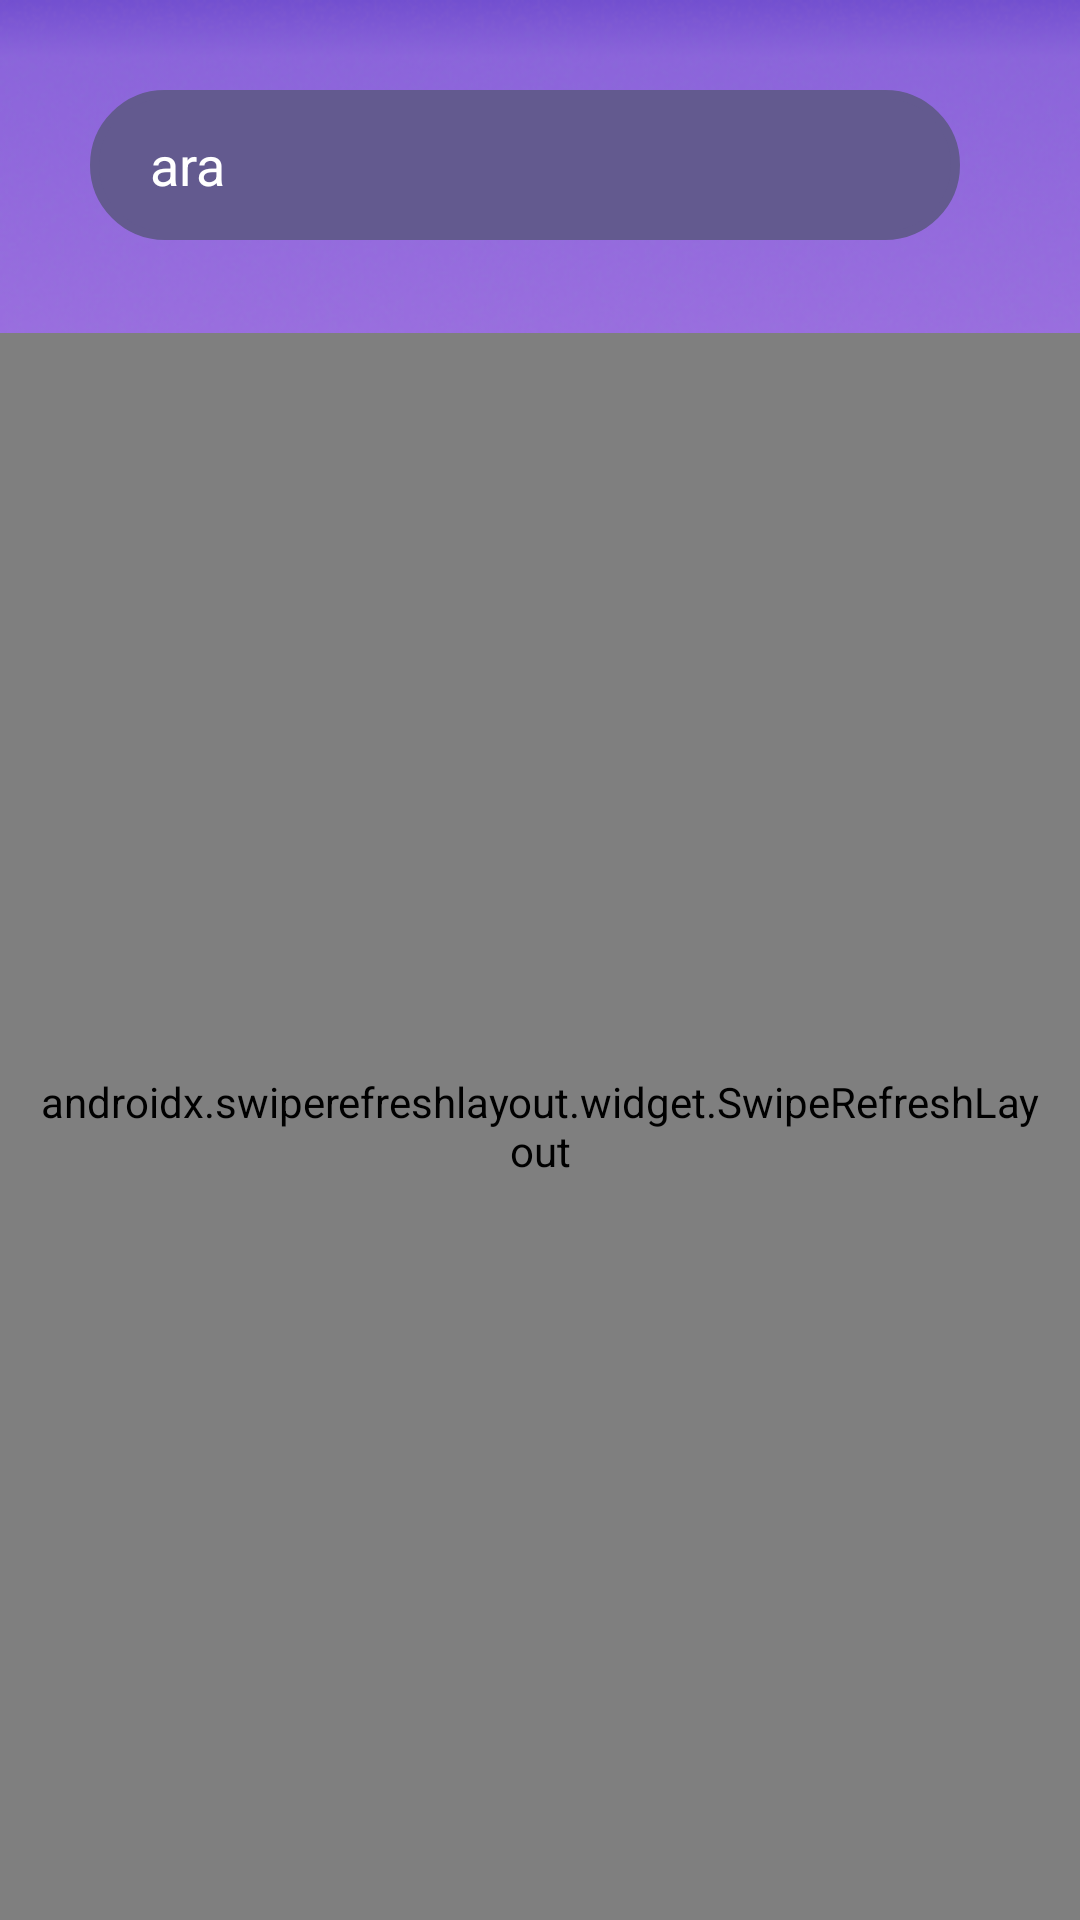

This screen was rendered from an Android layout file. Write that file and the resources it references.
<!-- AndroidManifest.xml: application theme Theme.SocialMediaVbSanalAy -->
<!-- res/layout/fragment_main_page.xml -->
<?xml version="1.0" encoding="utf-8"?>
<androidx.constraintlayout.widget.ConstraintLayout xmlns:android="http://schemas.android.com/apk/res/android"
    xmlns:app="http://schemas.android.com/apk/res-auto"
    xmlns:tools="http://schemas.android.com/tools"
    android:layout_width="match_parent"
    android:layout_height="match_parent"
    android:background="@drawable/signup"
    tools:context=".presentation.fragments.MainPageFragment">

    
    <LinearLayout
        android:id="@+id/searchBarContainer"
        android:layout_width="match_parent"
        android:layout_height="wrap_content"
        android:layout_margin="30dp"
        android:layout_marginStart="90dp"
        android:layout_marginTop="70dp"
        android:orientation="horizontal"
        app:layout_constraintEnd_toEndOf="parent"
        app:layout_constraintStart_toStartOf="parent"
        app:layout_constraintTop_toTopOf="parent">

        <EditText
            android:id="@+id/editTextText3"
            android:layout_width="match_parent"
            android:layout_height="50dp"
            android:focusable="false"
            android:clickable="true"
            android:layout_marginRight="10dp"
            android:layout_weight="1"
            android:background="@drawable/drawble_fr_button"
            android:ems="10"
            android:hint="ara"
            android:textColorHint="@color/white"
            android:inputType="text" />
    </LinearLayout>

    
    <androidx.recyclerview.widget.RecyclerView
        android:id="@+id/storyRecyclerView"
        android:layout_width="match_parent"
        android:layout_height="wrap_content"
        android:layout_marginTop="15dp"
        app:layoutManager="androidx.recyclerview.widget.LinearLayoutManager"
        android:orientation="horizontal"
        android:paddingTop="8dp"
        android:paddingBottom="8dp"
        android:paddingStart="10dp"
        app:layout_constraintStart_toStartOf="parent"
        app:layout_constraintTop_toBottomOf="@id/searchBarContainer"
        tools:listitem="@layout/story_template" />

    
    <androidx.swiperefreshlayout.widget.SwipeRefreshLayout
        android:id="@+id/swipeRefreshLayout"
        android:paddingLeft="10dp"
        android:paddingRight="10dp"
        android:layout_width="wrap_content"
        android:layout_height="0dp"
        app:layout_constraintBottom_toTopOf="@id/bottomBarContainer"
        app:layout_constraintStart_toStartOf="parent"
        app:layout_constraintTop_toBottomOf="@id/storyRecyclerView"
        app:layout_constraintVertical_bias="0.0">

        <androidx.recyclerview.widget.RecyclerView
            android:id="@+id/postsRecyclerView"
            android:paddingBottom="9dp"
            android:layout_width="match_parent"
            android:layout_height="wrap_content"
            tools:listitem="@layout/post_for_recycler"
            android:descendantFocusability="blocksDescendants"/>
    </androidx.swiperefreshlayout.widget.SwipeRefreshLayout>

    
    <androidx.coordinatorlayout.widget.CoordinatorLayout
        android:id="@+id/bottomBarContainer"
        android:layout_width="match_parent"
        android:layout_height="wrap_content"
        app:layout_constraintBottom_toBottomOf="parent"
        app:layout_constraintStart_toStartOf="parent"/>

    
    <ProgressBar
        android:id="@+id/progressBar"
        android:layout_width="wrap_content"
        android:layout_height="wrap_content"
        android:indeterminate="true"
        android:visibility="gone"
        app:layout_constraintBottom_toBottomOf="parent"
        app:layout_constraintTop_toTopOf="parent"
        app:layout_constraintStart_toStartOf="parent"
        app:layout_constraintEnd_toEndOf="parent" />

    
    <TextView
        android:id="@+id/textNoPostsMessage"
        android:layout_width="wrap_content"
        android:layout_height="wrap_content"
        android:layout_gravity="center"
        android:layout_marginStart="30dp"
        android:layout_marginTop="270dp"
        android:text="Henüz birisini takip etmediniz"
        android:textColor="@android:color/white"
        android:textSize="18sp"
        android:visibility="gone"
        app:layout_constraintStart_toStartOf="parent"
        app:layout_constraintTop_toTopOf="parent" />

</androidx.constraintlayout.widget.ConstraintLayout>
<!-- res/layout/story_template.xml (included above) -->
<LinearLayout
    xmlns:android="http://schemas.android.com/apk/res/android"
    xmlns:app="http://schemas.android.com/apk/res-auto"
    android:layout_width="wrap_content"
    android:layout_height="wrap_content"
    android:orientation="vertical"
    android:gravity="center">

    
    <FrameLayout
        android:id="@+id/flStory"
        android:layout_width="wrap_content"
        android:layout_height="wrap_content"
        android:background="@drawable/unseen_circle" > 

        
        <com.google.android.material.imageview.ShapeableImageView
            android:id="@+id/storyImageView"
            android:layout_width="70dp"
            android:layout_height="70dp"
            android:layout_margin="4dp"
            android:src="@drawable/shin"
            app:shapeAppearanceOverlay="@style/CircularImageView"
            android:scaleType="centerCrop" />

        
        <ImageView
            android:id="@+id/storyAdder"
            android:layout_width="25dp"
            android:layout_height="25dp"
            android:src="@drawable/baseline_add_circle_24"
            android:layout_gravity="bottom|end"
            android:layout_margin="4dp"
            android:visibility="gone" />

    </FrameLayout>

    
    <TextView
        android:id="@+id/storyUsername"
        android:layout_width="wrap_content"
        android:layout_height="wrap_content"
        android:layout_marginTop="4dp"
        android:text="Username"
        android:textSize="@dimen/text_medium_small"
        android:textColor="@android:color/white"
        android:gravity="center" />
</LinearLayout>
<!-- res/layout/post_for_recycler.xml (included above) -->
<LinearLayout xmlns:android="http://schemas.android.com/apk/res/android"
    android:layout_width="match_parent"
    android:layout_height="wrap_content"
    xmlns:tools="http://schemas.android.com/tools"
    android:background="@drawable/bacgroundforpost"
    xmlns:app="http://schemas.android.com/apk/res-auto"
    android:layout_marginBottom="5dp"
    android:orientation="vertical"
    android:layout_marginTop="5dp"
    android:padding="8dp">

    <LinearLayout
        android:layout_width="match_parent"
        android:layout_height="wrap_content"
        android:orientation="horizontal"
        android:gravity="center_vertical"
        android:padding="8dp">


        <FrameLayout
            android:layout_width="wrap_content"
            android:layout_height="wrap_content">

            
            <ImageView
                android:layout_width="40dp"
                android:layout_height="40dp"
                android:src="@drawable/elipseforstory"
                android:scaleType="fitCenter" />

            
            <ImageView
                android:id="@+id/storyImageView"
                android:layout_width="36dp"
                android:layout_height="36dp"
                android:layout_gravity="center"
                android:src="@drawable/add"
                android:scaleType="centerCrop"/>
        </FrameLayout>

        <TextView
            android:id="@+id/postUsername"
            android:layout_width="wrap_content"
            android:layout_height="wrap_content"
            android:layout_marginStart="8dp"
            android:textColor="@color/white"
            android:text="Username"
            android:textStyle="bold"/>

        <TextView
            android:id="@+id/postTimestamp"
            android:layout_width="wrap_content"
            android:layout_height="wrap_content"
            android:layout_marginStart="8dp"
            android:text="5m"
            android:textColor="@android:color/darker_gray"/>
    </LinearLayout>

    <TextView
        android:id="@+id/postContent"
        android:layout_width="wrap_content"
        android:layout_height="wrap_content"
        android:layout_marginTop="8dp"
        android:textColor="@color/white"
        android:textSize="@dimen/text_medium_small"
        android:text="This is a beautiful sky that I took last week. #beauty #nature"/>
    <FrameLayout
        android:id="@+id/post_container"
        android:layout_width="match_parent"
        android:layout_height="wrap_content">

        

        
        <com.google.android.material.imageview.ShapeableImageView
            android:id="@+id/postImage"
            android:layout_width="match_parent"
            android:layout_height="400dp"
            android:layout_marginTop="8dp"
            android:scaleType="centerCrop"
            android:src="@drawable/rectangler"
            app:shapeAppearanceOverlay="@style/CircularImageViewTwo" />

        <ImageView
            android:id="@+id/heartImageView"
            android:layout_width="165dp"
            android:layout_height="165dp"
            android:layout_gravity="center"
            android:src="@drawable/animationheart"
            android:visibility="gone" />
    </FrameLayout>


    <LinearLayout
        android:id="@+id/likeandcommentlayout"
        android:layout_width="match_parent"
        android:layout_height="wrap_content"
        android:layout_marginTop="8dp"
        android:layout_marginRight="10dp"
        android:gravity="end|center_vertical"
        android:orientation="horizontal">

        <TextView
            android:id="@+id/likeCount"
            android:layout_width="wrap_content"
            android:layout_height="wrap_content"
            android:drawablePadding="4dp"
            android:textColor="@color/white"
            tools:text="999"
            android:layout_marginStart="5dp" />

        <ImageView
            android:id="@+id/likeImage"
            android:layout_width="30dp"
            android:layout_height="30dp"
            android:layout_marginStart="8dp"
            app:srcCompat="@drawable/unlike_vector" />

        <ImageView
            android:id="@+id/unlikeImage"
            android:layout_width="30dp"
            android:layout_height="30dp"
            android:layout_marginStart="8dp"
            app:srcCompat="@drawable/like_vector"
            android:visibility="gone" />

        <TextView
            android:id="@+id/commentCount"
            android:layout_width="wrap_content"
            android:layout_height="wrap_content"
            android:textColor="@color/white"
            tools:text="320"
            android:layout_marginStart="16dp" />

        <ImageView
            android:id="@+id/commentImage"
            android:layout_width="28dp"
            android:layout_height="28dp"
            android:layout_marginStart="8dp"
            app:srcCompat="@drawable/messagesecondpost" />

    </LinearLayout>

</LinearLayout>
<!-- resources referenced by this layout -->
<resources>
  <dimen name="text_medium_small">14sp</dimen>
  <!-- drawable baseline_add_circle_24 (drawable) -->
  <vector xmlns:android="http://schemas.android.com/apk/res/android"
      android:width="24dp"
      android:height="24dp"
      android:viewportWidth="24"
      android:viewportHeight="24">
  
      
      <path
          android:id="@+id/circle"
          android:fillColor="#5435C7"
          android:pathData="M12,2C6.48,2 2,6.48 2,12s4.48,10 10,10 10,-4.48 10,-10S17.52,2 12,2z" />
  
      
      <path
          android:id="@+id/plus"
          android:fillColor="#FFFFFF"
      android:pathData="M17,13h-4v4h-2v-4H7v-2h4V7h2v4h4v2z" />
  
  </vector>
  <!-- drawable drawble_fr_button (drawable) -->
  <shape xmlns:android="http://schemas.android.com/apk/res/android">
      <solid android:color="#635A8F" />
      <stroke android:width="3sp" android:color="#635A8F" /> 
      <corners android:radius="30sp" /> 
      <padding
          android:left="20sp"
          android:right="20sp"
          android:top="8sp"
          android:bottom="8sp" />
  </shape>
  <!-- drawable unlike_vector (drawable) -->
  <vector xmlns:android="http://schemas.android.com/apk/res/android"
      xmlns:aapt="http://schemas.android.com/aapt"
      android:width="24dp"
      android:height="24dp"
      android:viewportWidth="24"
      android:viewportHeight="24">
    <path
        android:strokeWidth="1"
        android:pathData="M12.62,20.81C12.28,20.93 11.72,20.93 11.38,20.81C8.48,19.82 2,15.69 2,8.69C2,5.6 4.49,3.1 7.56,3.1C9.38,3.1 10.99,3.98 12,5.34C13.01,3.98 14.63,3.1 16.44,3.1C19.51,3.1 22,5.6 22,8.69C22,15.69 15.52,19.82 12.62,20.81Z"
        android:strokeLineJoin="round"
        android:strokeColor="#CFB6DD"
        android:strokeLineCap="round">
      <aapt:attr name="android:fillColor">
        <gradient 
            android:startX="12"
            android:startY="3.1"
            android:endX="12"
            android:endY="20.9"
            android:type="linear">
          <item android:offset="0" android:color="#FFFFFFFF"/>
          <item android:offset="1" android:color="#FF999999"/>
        </gradient>
      </aapt:attr>
    </path>
  </vector>
  <!-- drawable unseen_circle (drawable) -->
  <?xml version="1.0" encoding="utf-8"?>
  <layer-list xmlns:android="http://schemas.android.com/apk/res/android"
      android:width="67dp"
      android:height="67dp">
  
      <item>
          <shape android:shape="oval">
              <size
                  android:width="67dp"
                  android:height="67dp" />
              <solid android:color="@android:color/transparent" /> 
              <stroke
                  android:width="3dp"
              android:color="#7323A8" /> 
          </shape>
      </item>
  </layer-list>
  <style name="CircularImageView">
          <item name="cornerFamily">rounded</item>
          <item name="cornerSize">50%</item>
      </style>
  <style name="CircularImageViewTwo">
          <item name="cornerFamily">rounded</item>
          <item name="cornerSize">6%</item>
      </style>
  <style name="Theme.SocialMediaVbSanalAy" parent="Base.Theme.SocialMediaVbSanalAy" />
  <style name="Base.Theme.SocialMediaVbSanalAy" parent="Theme.Material3.DayNight.NoActionBar">
          
          
      </style>
  <!-- not gathered from this repository: default colours our renderer supplied (Android Studio template values) -->
  <color name="white">#FFFFFFFF</color>
</resources>
